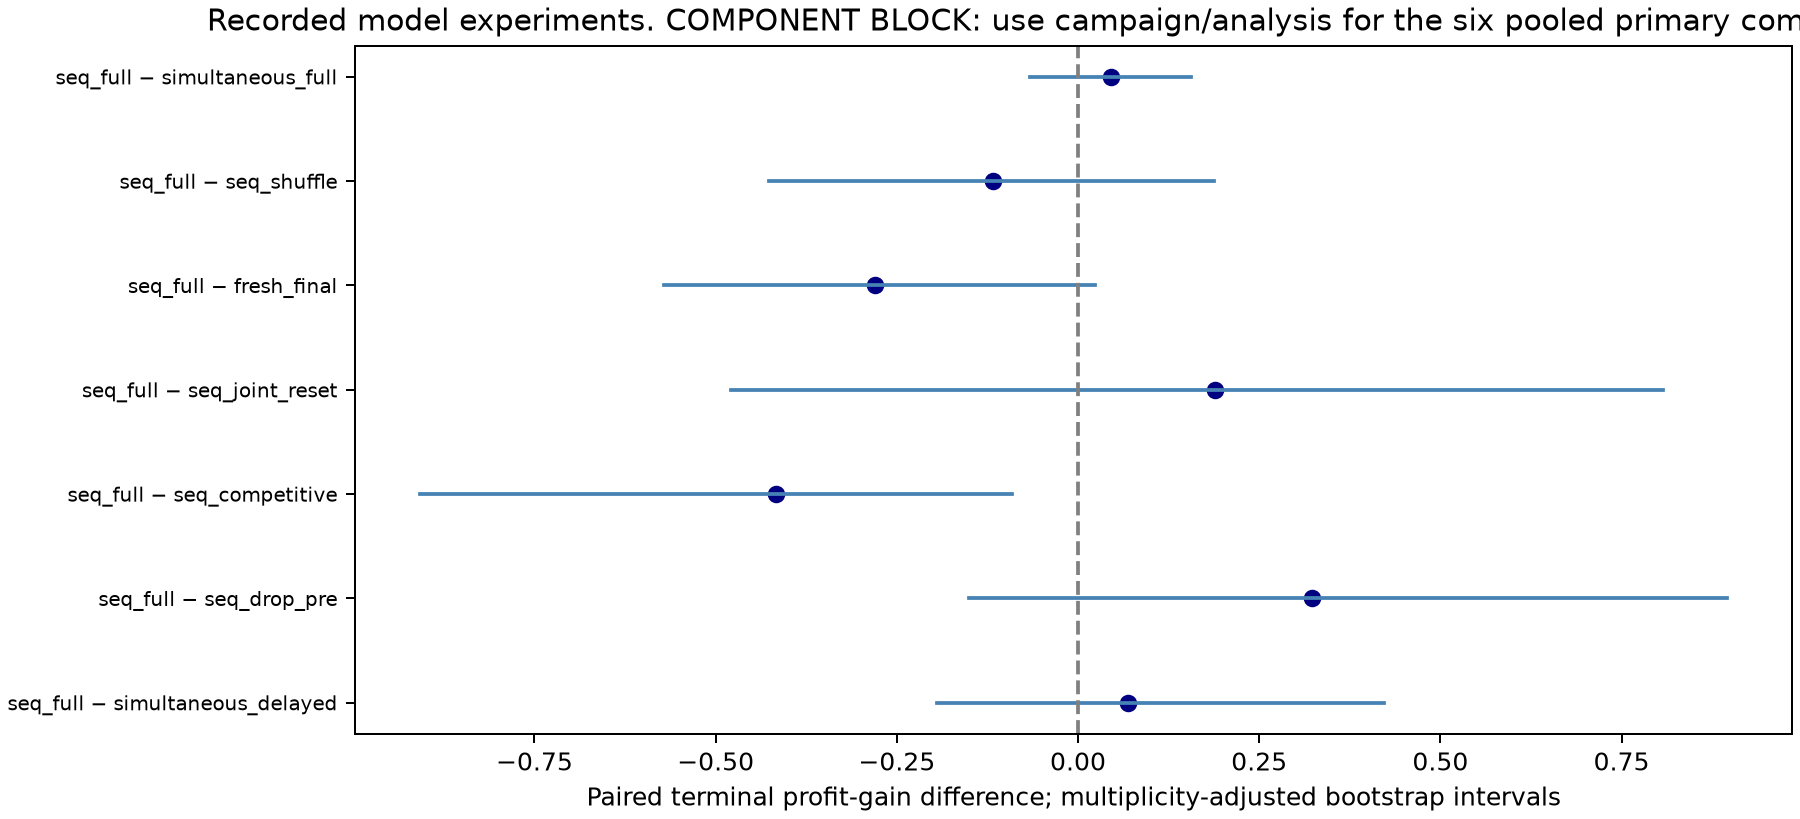

Source data for this figure (header and first rows):
left, right, available, effect, ci_low, ci_high, p_value, clusters, matched_trials, bootstrap_draws, family_size, interval, sign_flip_exact, sign_flip_assumption, family, holm_p_value
sequential_full, simultaneous_delayed, True, 0.0685, -0.1944, 0.4217, 0.8623, 12, 24, 10000, 3, dataset-stratified product-cluster perce…, True, symmetric null distribution of product d…, primary, 0.8623
sequential_full, sequential_drop_pre, True, 0.3235, -0.1509, 0.8957, 0.1914, 12, 24, 10000, 3, dataset-stratified product-cluster perce…, True, symmetric null distribution of product d…, primary, 0.3828
sequential_full, sequential_competitive, True, -0.4172, -0.9075, -0.0916, 0.006836, 12, 24, 10000, 3, dataset-stratified product-cluster perce…, True, symmetric null distribution of product d…, primary, 0.02051
sequential_full, sequential_joint_reset, True, 0.1887, -0.4787, 0.8075, 0.4946, 12, 24, 10000, 4, dataset-stratified product-cluster perce…, True, symmetric null distribution of product d…, secondary, 1.0
sequential_full, fresh_final, True, -0.2802, -0.5713, 0.02343, 0.07129, 12, 24, 10000, 4, dataset-stratified product-cluster perce…, True, symmetric null distribution of product d…, secondary, 0.2852
sequential_full, sequential_shuffle, True, -0.1178, -0.4266, 0.187, 0.4531, 12, 24, 10000, 4, dataset-stratified product-cluster perce…, True, symmetric null distribution of product d…, secondary, 1.0
sequential_full, simultaneous_full, True, 0.04568, -0.06583, 0.1561, 0.4219, 12, 24, 10000, 4, dataset-stratified product-cluster perce…, True, symmetric null distribution of product d…, secondary, 1.0
